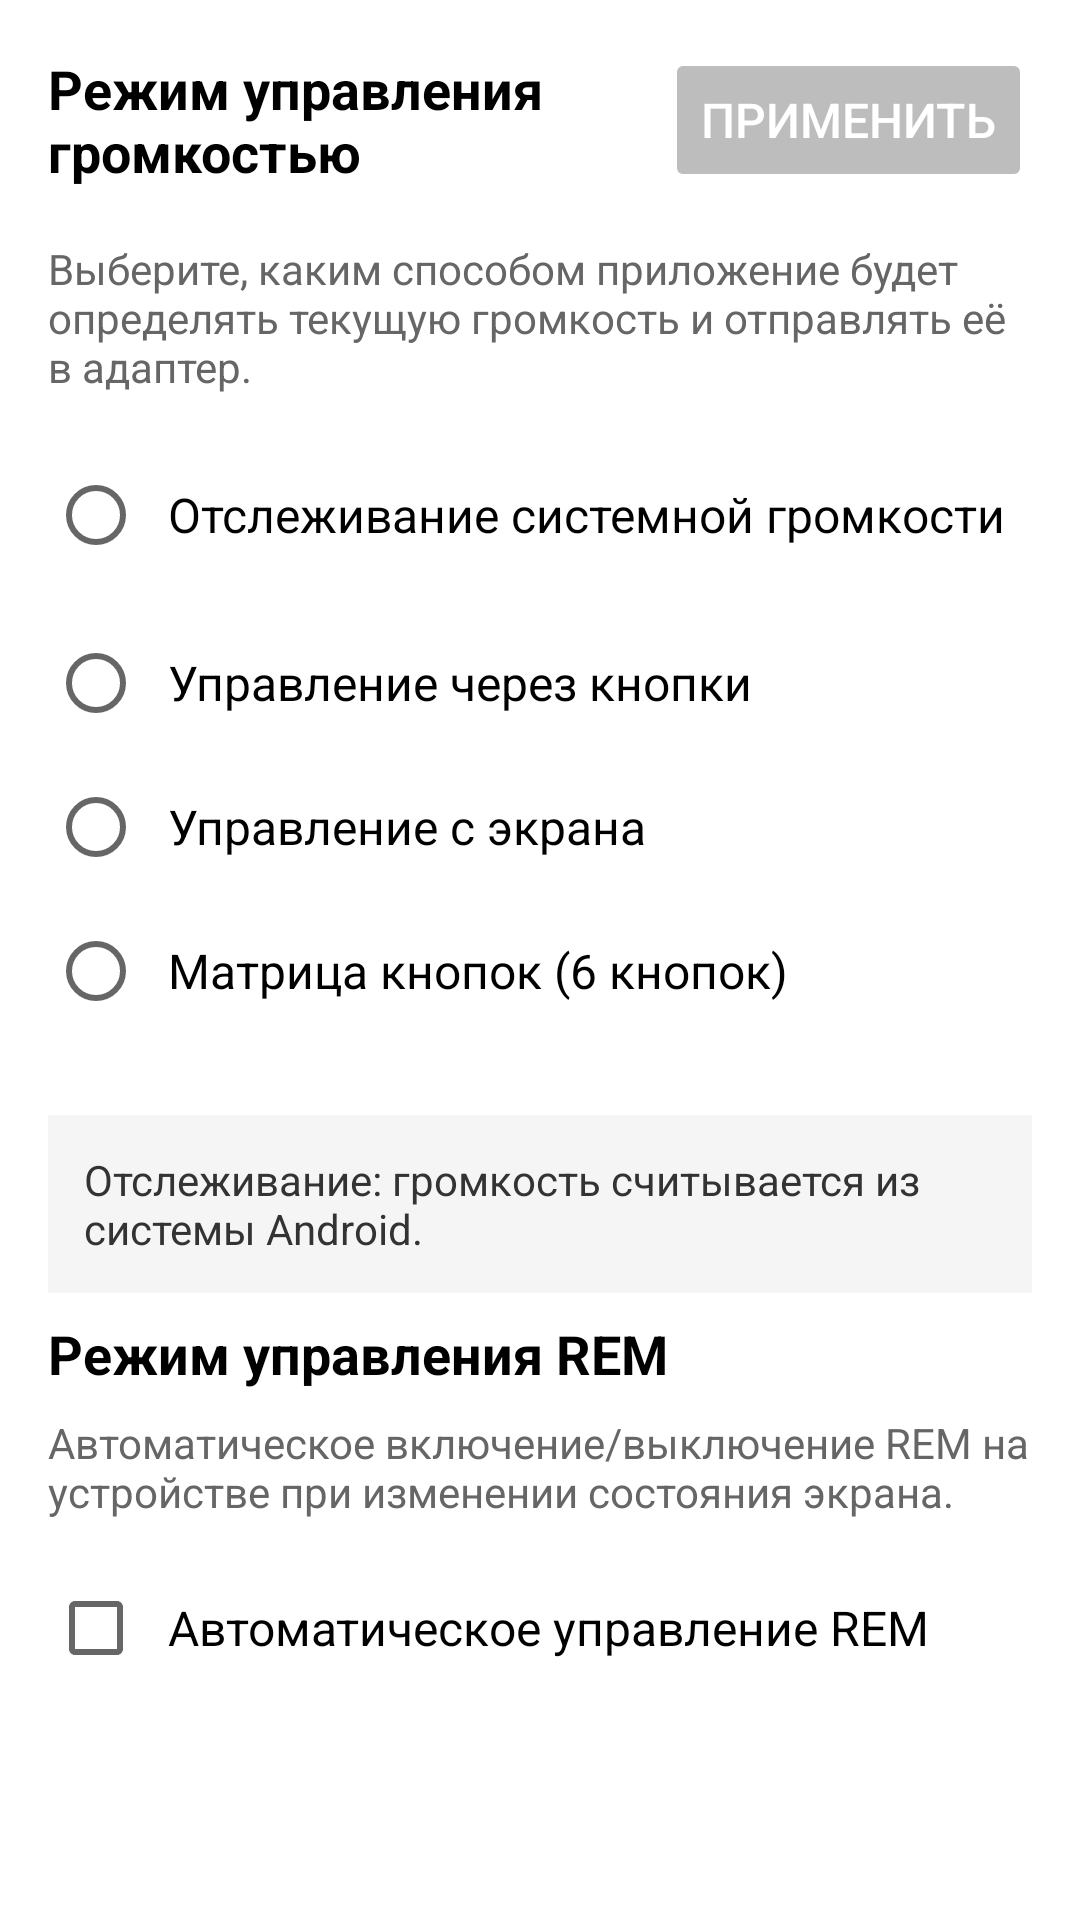

Produce the Android XML layout that renders to this screen, including the resource entries it uses.
<!-- AndroidManifest.xml: application theme Theme.VolumeMonitor -->
<!-- res/layout/fragment_modes.xml -->
<?xml version="1.0" encoding="utf-8"?>

<ScrollView xmlns:android="http://schemas.android.com/apk/res/android"
    android:layout_width="match_parent"
    android:layout_height="match_parent"
    android:background="#FFFFFF"
    android:padding="16dp">

    <LinearLayout
        android:layout_width="match_parent"
        android:layout_height="wrap_content"
        android:orientation="vertical">

    <LinearLayout
        android:layout_width="match_parent"
        android:layout_height="wrap_content"
        android:layout_marginBottom="16dp"
        android:gravity="center_vertical"
        android:orientation="horizontal">

        <TextView
            android:id="@+id/modesTitleTextView"
            android:layout_width="0dp"
            android:layout_height="wrap_content"
            android:layout_weight="1"
            android:text="Режим управления громкостью"
            android:textColor="#000000"
            android:textSize="18sp"
            android:textStyle="bold" />

        <Button
            android:id="@+id/applyButton"
            android:layout_width="wrap_content"
            android:layout_height="wrap_content"
            android:enabled="false"
            android:text="Применить"
            android:textSize="16sp"
            android:textColor="#FFFFFF"
            android:backgroundTint="@color/button_apply_tint" />

    </LinearLayout>

    <TextView
        android:layout_width="wrap_content"
        android:layout_height="wrap_content"
        android:layout_marginBottom="16dp"
        android:text="Выберите, каким способом приложение будет определять текущую громкость и отправлять её в адаптер."
        android:textColor="#666666"
        android:textSize="14sp" />

    <RadioGroup
        android:id="@+id/modeRadioGroup"
        android:layout_width="match_parent"
        android:layout_height="wrap_content"
        android:layout_marginBottom="24dp">

        <RadioButton
            android:id="@+id/radioObserver"
            android:layout_width="match_parent"
            android:layout_height="wrap_content"
            android:layout_marginBottom="8dp"
            android:padding="8dp"
            android:text="Отслеживание системной громкости"
            android:textColor="#000000"
            android:textSize="16sp" />

        
        <LinearLayout
            android:id="@+id/observerMaxSettingsLayout"
            android:layout_width="match_parent"
            android:layout_height="wrap_content"
            android:layout_marginStart="32dp"
            android:layout_marginBottom="12dp"
            android:orientation="vertical"
            android:visibility="gone">

            <CheckBox
                android:id="@+id/useSystemMaxCheckBox"
                android:layout_width="match_parent"
                android:layout_height="wrap_content"
                android:text="Использовать системное максимальное значение"
                android:textColor="#000000"
                android:textSize="14sp" />

            <EditText
                android:id="@+id/observerMaxVolumeEditText"
                android:layout_width="match_parent"
                android:layout_height="wrap_content"
                android:layout_marginTop="8dp"
                android:inputType="number"
                android:hint="Введите максимальное значение"
                android:textColor="#000000"
                android:textSize="16sp"
                android:visibility="gone" />

        </LinearLayout>

        <RadioButton
            android:id="@+id/radioButtons"
            android:layout_width="match_parent"
            android:layout_height="wrap_content"
            android:padding="8dp"
            android:text="Управление через кнопки"
            android:textColor="#000000"
            android:textSize="16sp" />

        <RadioButton
            android:id="@+id/radioScreen"
            android:layout_width="match_parent"
            android:layout_height="wrap_content"
            android:padding="8dp"
            android:text="Управление с экрана"
            android:textColor="#000000"
            android:textSize="16sp" />

        <RadioButton
            android:id="@+id/radioButtonMatrix"
            android:layout_width="match_parent"
            android:layout_height="wrap_content"
            android:padding="8dp"
            android:text="Матрица кнопок (6 кнопок)"
            android:textColor="#000000"
            android:textSize="16sp" />

        
        <LinearLayout
            android:id="@+id/buttonMaxVolumeSettingsLayout"
            android:layout_width="match_parent"
            android:layout_height="wrap_content"
            android:layout_marginStart="32dp"
            android:layout_marginBottom="12dp"
            android:orientation="vertical"
            android:visibility="gone">

            <TextView
                android:layout_width="wrap_content"
                android:layout_height="wrap_content"
                android:layout_marginBottom="4dp"
                android:text="Максимальное значение громкости"
                android:textColor="#000000"
                android:textSize="14sp" />

            <EditText
                android:id="@+id/buttonMaxVolumeEditText"
                android:layout_width="match_parent"
                android:layout_height="wrap_content"
                android:inputType="number"
                android:hint="15"
                android:textColor="#000000"
                android:textSize="16sp" />

        </LinearLayout>

    </RadioGroup>
      <TextView
            android:id="@+id/modeDescriptionTextView"
            android:layout_width="match_parent"
            android:layout_height="wrap_content"
            android:background="#F5F5F5"
            android:padding="12dp"
            android:text="Отслеживание: громкость считывается из системы Android."
            android:textColor="#333333"
            android:textSize="14sp" />

    

    <TextView
        android:layout_width="match_parent"
        android:layout_height="wrap_content"
        android:layout_marginTop="8dp"
        android:layout_marginBottom="8dp"
        android:text="Режим управления REM"
        android:textColor="#000000"
        android:textSize="18sp"
        android:textStyle="bold" />

    <TextView
        android:layout_width="wrap_content"
        android:layout_height="wrap_content"
        android:layout_marginBottom="12dp"
        android:text="Автоматическое включение/выключение REM на устройстве при изменении состояния экрана."
        android:textColor="#666666"
        android:textSize="14sp" />

    <CheckBox
        android:id="@+id/checkRemAuto"
        android:layout_width="match_parent"
        android:layout_height="wrap_content"
        android:layout_marginBottom="16dp"
        android:padding="8dp"
        android:text="Автоматическое управление REM"
        android:textColor="#000000"
        android:textSize="16sp" />



    </LinearLayout>

</ScrollView>
<!-- resources referenced by this layout -->
<resources>
  <style name="Theme.VolumeMonitor" parent="Theme.MaterialComponents.DayNight.NoActionBar">
          <item name="colorPrimary">@color/md_theme_light_primary</item>
          <item name="colorPrimaryVariant">@color/md_theme_light_primaryContainer</item>
          <item name="colorOnPrimary">@color/md_theme_light_onPrimary</item>
          <item name="colorSecondary">@color/md_theme_light_secondary</item>
          <item name="colorSecondaryVariant">@color/md_theme_light_secondaryContainer</item>
          <item name="colorOnSecondary">@color/md_theme_light_onSecondary</item>
          <item name="colorError">@color/md_theme_light_error</item>
          <item name="colorOnError">@color/md_theme_light_onPrimary</item>
          <item name="colorSurface">@color/md_theme_light_surface</item>
          <item name="colorOnSurface">@color/md_theme_light_onSurface</item>
          <item name="android:colorBackground">@color/md_theme_light_surface</item>
      </style>
  <color name="md_theme_light_primary">#FF1B5E96</color>
  <color name="md_theme_light_primaryContainer">#FFD1E4FF</color>
  <color name="md_theme_light_onPrimary">#FFFFFFFF</color>
  <color name="md_theme_light_secondary">#FF00897B</color>
  <color name="md_theme_light_secondaryContainer">#FFA7F5EC</color>
  <color name="md_theme_light_onSecondary">#FFFFFFFF</color>
  <color name="md_theme_light_error">#FFBA1A1A</color>
  <color name="md_theme_light_surface">#FFFDFBFF</color>
  <color name="md_theme_light_onSurface">#FF1A1C1E</color>
</resources>
